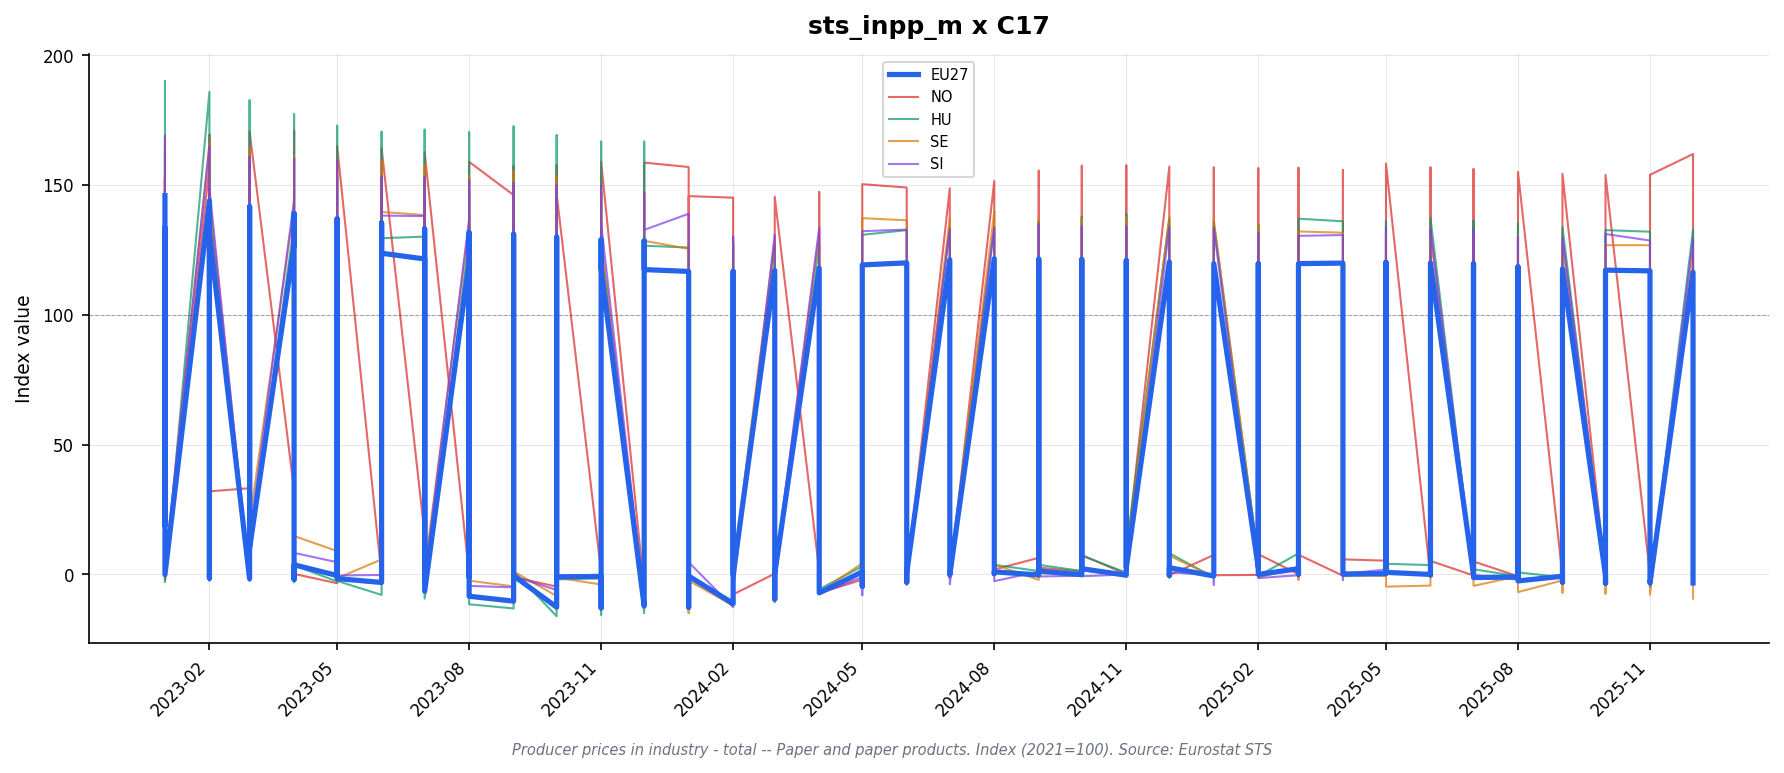

Values plotted in this chart, from the file beside it:
freq, indic_bt, nace_r2, s_adj, unit, geo\TIME_PERIOD, 2023-01_value, 2023-01_flag, 2023-02_value, 2023-02_flag, 2023-03_value, 2023-03_flag, 2023-04_value, 2023-04_flag, 2023-05_value, 2023-05_flag, 2023-06_value, 2023-06_flag, 2023-07_value, 2023-07_flag, 2023-08_value, 2023-08_flag, 2023-09_value, 2023-09_flag
M, PRC_PRR, C17, NSA, I15, AT, 132.9, , 131.2, , 130.4, , 128.8, , 126.7, , 124.6, , 122.2, , 122.0, , 121.7, 
M, PRC_PRR, C17, NSA, I15, BE, 142.5, , 136.9, , 133.7, , 131.6, , 130.9, , 124.0, , 120.7, , 119.8, , 119.6, 
M, PRC_PRR, C17, NSA, I15, BG, 143.6, , 141.9, , 142.7, , 142.4, , 141.4, , 140.8, , 140.5, , 139.1, , 135.7, 
M, PRC_PRR, C17, NSA, I15, CH, 123.8, , 125.4, , 125.4, , 125.4, , 122.9, , 122.9, , 122.9, , 117.8, , 117.8, 
M, PRC_PRR, C17, NSA, I15, CZ, 130.2, , 127.5, , 125.0, , 121.5, , 120.2, , 119.6, , 118.8, , 117.9, , 117.3, 
M, PRC_PRR, C17, NSA, I15, DE, 147.0, , 145.1, , 143.2, , 140.8, , 139.0, , 137.7, , 135.6, , 134.2, , 133.4, 
M, PRC_PRR, C17, NSA, I15, DK, 125.6, , 125.6, , 124.8, , 121.2, , 121.6, , 121.2, , 119.2, , 118.9, , 118.8, 
M, PRC_PRR, C17, NSA, I15, EA19, 144.0, , 142.0, , 139.7, , 137.1, , 135.3, , 133.4, , 130.9, , 129.7, , 128.7, 
M, PRC_PRR, C17, NSA, I15, EA20, 144.0, , 142.0, , 139.6, , 137.1, , 135.2, , 133.4, , 130.9, , 129.7, , 128.7, 
M, PRC_PRR, C17, NSA, I15, EL, 121.2, , 120.4, , 120.5, , 120.1, , 121.9, , 123.4, , 122.1, , 123.6, , 122.2, 
M, PRC_PRR, C17, NSA, I15, ES, 145.4, , 142.8, , 141.2, , 139.9, , 137.7, , 136.2, , 134.5, , 133.1, , 132.8, 
M, PRC_PRR, C17, NSA, I15, EU27_2020, 145.9, , 143.9, , 141.7, , 139.0, , 137.0, , 135.4, , 133.1, , 131.6, , 131.0, 
M, PRC_PRR, C17, NSA, I15, FI, 141.7, , 140.5, , 137.3, , 133.1, , 130.9, , 127.8, , 123.9, , 121.6, , 120.0, 
M, PRC_PRR, C17, NSA, I15, FR, 141.3, , 140.3, , 137.5, , 135.1, , 133.4, , 131.6, , 129.3, , 127.2, , 126.2, 
M, PRC_PRR, C17, NSA, I15, HR, 137.4, , 136.5, , 135.8, , 133.0, , 128.7, , 127.1, , 126.5, , 126.4, , 126.7, 
M, PRC_PRR, C17, NSA, I15, HU, 190.0, , 185.9, , 182.6, , 177.2, , 172.8, , 170.5, , 171.3, , 170.3, , 172.5, 
M, PRC_PRR, C17, NSA, I15, IE, 104.3, , 104.6, , 104.8, , 104.6, , 104.8, , 105.1, , 104.3, , 104.2, , 102.7, 
M, PRC_PRR, C17, NSA, I15, IT, 141.3, , 139.4, , 136.5, , 134.6, , 132.6, , 131.8, , 130.2, , 130.5, , 129.3, 
M, PRC_PRR, C17, NSA, I15, LT, 131.2, , 129.3, , 127.0, , 126.0, , 124.3, , 122.3, , 124.0, , 122.6, , 122.6, 
M, PRC_PRR, C17, NSA, I15, MK, 132.1, , 129.7, , 139.3, , 139.4, , 138.8, , 138.2, , 137.7, , 137.2, , 136.9, 
M, PRC_PRR, C17, NSA, I15, NL, 145.2, , 143.3, , 141.4, , 138.7, , 138.4, , 137.3, , 134.4, , 134.4, p, 134.0, p
M, PRC_PRR, C17, NSA, I15, NO, 164.5, , 169.3, , 170.6, , 170.9, , 165.1, , 164.1, , 162.6, , 158.9, , 157.3, 
M, PRC_PRR, C17, NSA, I15, PL, 144.2, , 142.8, , 140.8, , 137.3, , 133.5, , 132.7, , 130.2, , 129.0, , 129.4, 
M, PRC_PRR, C17, NSA, I15, PT, , : @C, , : @C, , : @C, , : @C, , : @C, , : @C, , : @C, , : @C, , : @C
M, PRC_PRR, C17, NSA, I15, RO, 162.1, , 158.2, , 154.5, , 153.5, , 150.3, , 147.6, , 144.1, , 142.0, , 140.4, 
M, PRC_PRR, C17, NSA, I15, SE, 168.1, , 165.9, , 164.1, , 161.1, , 158.7, , 159.1, , 157.8, , 153.4, , 155.2, 
M, PRC_PRR, C17, NSA, I15, SI, 169.0, , 165.0, , 160.9, , 160.0, , 159.4, , 153.3, , 153.0, , 151.9, , 150.8, 
M, PRC_PRR, C17, NSA, I15, SK, , : @C, , : @C, , : @C, , : @C, , : @C, , : @C, , : @C, , : @C, , : @C
M, PRC_PRR, C17, NSA, I15, TR, , : @C, , : @C, , : @C, , : @C, , : @C, , : @C, , : @C, , : @C, , : @C
M, PRC_PRR, C17, NSA, I21, AT, 128.0, , 126.4, , 125.6, , 124.1, , 122.1, , 120.0, , 117.7, , 117.5, , 117.2, 
M, PRC_PRR, C17, NSA, I21, BE, 137.6, , 135.0, , 133.2, , 131.4, , 130.7, , 127.6, , 125.6, , 124.3, , 122.3, 
M, PRC_PRR, C17, NSA, I21, BG, 133.6, , 131.9, , 132.8, , 132.4, , 131.6, , 131.0, , 130.8, , 129.5, , 125.7, 
M, PRC_PRR, C17, NSA, I21, CH, 121.7, , 123.3, , 123.3, , 123.3, , 120.8, , 120.8, , 120.8, , 115.8, , 115.8, 
M, PRC_PRR, C17, NSA, I21, CZ, 126.5, , 123.9, , 121.6, , 118.1, , 116.8, , 116.3, , 115.4, , 114.7, , 114.1, 
M, PRC_PRR, C17, NSA, I21, DE, 133.5, , 131.3, , 129.4, , 127.0, , 125.5, , 124.3, , 122.3, , 121.3, , 120.6, 
M, PRC_PRR, C17, NSA, I21, DK, 121.0, , 121.0, , 120.3, , 116.8, , 117.2, , 116.8, , 114.9, , 114.6, , 114.5, 
M, PRC_PRR, C17, NSA, I21, EA19, 132.7, , 130.8, , 128.6, , 126.2, , 124.4, , 122.8, , 120.5, , 119.6, , 118.6, 
M, PRC_PRR, C17, NSA, I21, EA20, 132.7, , 130.8, , 128.6, , 126.2, , 124.3, , 122.8, , 120.5, , 119.5, , 118.6, 
M, PRC_PRR, C17, NSA, I21, EA21, 132.7, , 130.8, , 128.6, , 126.2, , 124.4, , 122.8, , 120.5, , 119.6, , 118.6, 
M, PRC_PRR, C17, NSA, I21, EL, 121.9, , 121.0, , 121.2, , 120.8, , 122.6, , 124.1, , 122.7, , 124.2, , 122.9, 
M, PRC_PRR, C17, NSA, I21, ES, 130.7, , 128.3, , 126.9, , 125.7, , 123.8, , 122.4, , 120.9, , 119.6, , 119.4, 
M, PRC_PRR, C17, NSA, I21, EU27_2020, 133.5, , 131.6, , 129.4, , 127.0, , 125.0, , 123.7, , 121.5, , 120.4, , 119.8, 
M, PRC_PRR, C17, NSA, I21, FI, 134.2, , 133.1, , 130.1, , 126.1, , 124.0, , 121.1, , 117.4, , 115.2, , 113.7, 
M, PRC_PRR, C17, NSA, I21, FR, 132.5, , 131.7, , 129.0, , 126.7, , 125.1, , 123.5, , 121.3, , 119.4, , 118.4, 
M, PRC_PRR, C17, NSA, I21, HR, 130.9, , 130.1, , 129.4, , 126.7, , 123.5, , 121.3, , 120.5, , 120.4, , 120.7, 
M, PRC_PRR, C17, NSA, I21, HU, 144.3, , 141.2, , 138.7, , 134.6, , 131.2, , 129.5, , 130.1, , 129.3, , 131.0, 
M, PRC_PRR, C17, NSA, I21, IE, 105.9, , 106.1, , 105.5, , 105.6, , 105.6, , 105.5, , 104.5, , 104.4, , 104.6, 
M, PRC_PRR, C17, NSA, I21, IT, 131.3, , 129.5, , 126.8, , 125.0, , 123.2, , 122.4, , 121.0, , 121.2, , 120.1, 
M, PRC_PRR, C17, NSA, I21, LT, 116.2, , 114.4, , 112.4, , 111.6, , 110.1, , 108.3, , 109.7, , 108.5, , 108.5, 
M, PRC_PRR, C17, NSA, I21, MK, 130.4, , 129.2, , 134.2, , 134.7, , 134.9, , 134.8, , 134.7, , 134.6, , 134.5, 
M, PRC_PRR, C17, NSA, I21, NL, 128.2, , 126.5, , 124.8, , 122.3, , 122.0, , 121.3, , 118.3, , 118.2, , 117.9, 
M, PRC_PRR, C17, NSA, I21, NO, 152.8, , 157.2, , 158.4, , 158.7, , 153.3, , 152.4, , 151.0, , 147.6, , 146.1, 
M, PRC_PRR, C17, NSA, I21, PL, 127.8, , 126.5, , 124.6, , 121.6, , 118.2, , 117.6, , 115.4, , 114.4, , 114.7, 
M, PRC_PRR, C17, NSA, I21, PT, , : @C, , : @C, , : @C, , : @C, , : @C, , : @C, , : @C, , : @C, , : @C
M, PRC_PRR, C17, NSA, I21, RO, 133.1, , 130.0, , 127.4, , 126.3, , 123.4, , 121.3, , 119.3, , 117.6, , 116.1, 
M, PRC_PRR, C17, NSA, I21, SE, 147.4, , 145.5, , 144.0, , 141.3, , 139.2, , 139.6, , 138.4, , 134.6, , 136.1, 
M, PRC_PRR, C17, NSA, I21, SI, 152.4, , 148.8, , 145.1, , 144.3, , 143.7, , 138.2, , 138.0, , 137.0, , 136.0, 
M, PRC_PRR, C17, NSA, I21, SK, , : @C, , : @C, , : @C, , : @C, , : @C, , : @C, , : @C, , : @C, , : @C
M, PRC_PRR, C17, NSA, I21, TR, , : @C, , : @C, , : @C, , : @C, , : @C, , : @C, , : @C, , : @C, , : @C
M, PRC_PRR, C17, NSA, I21, UA, 156.8, , 156.0, , 154.5, , 150.2, , 150.5, , 148.2, , 147.2, , 146.9, , 146.9, 
... 62 more rows
